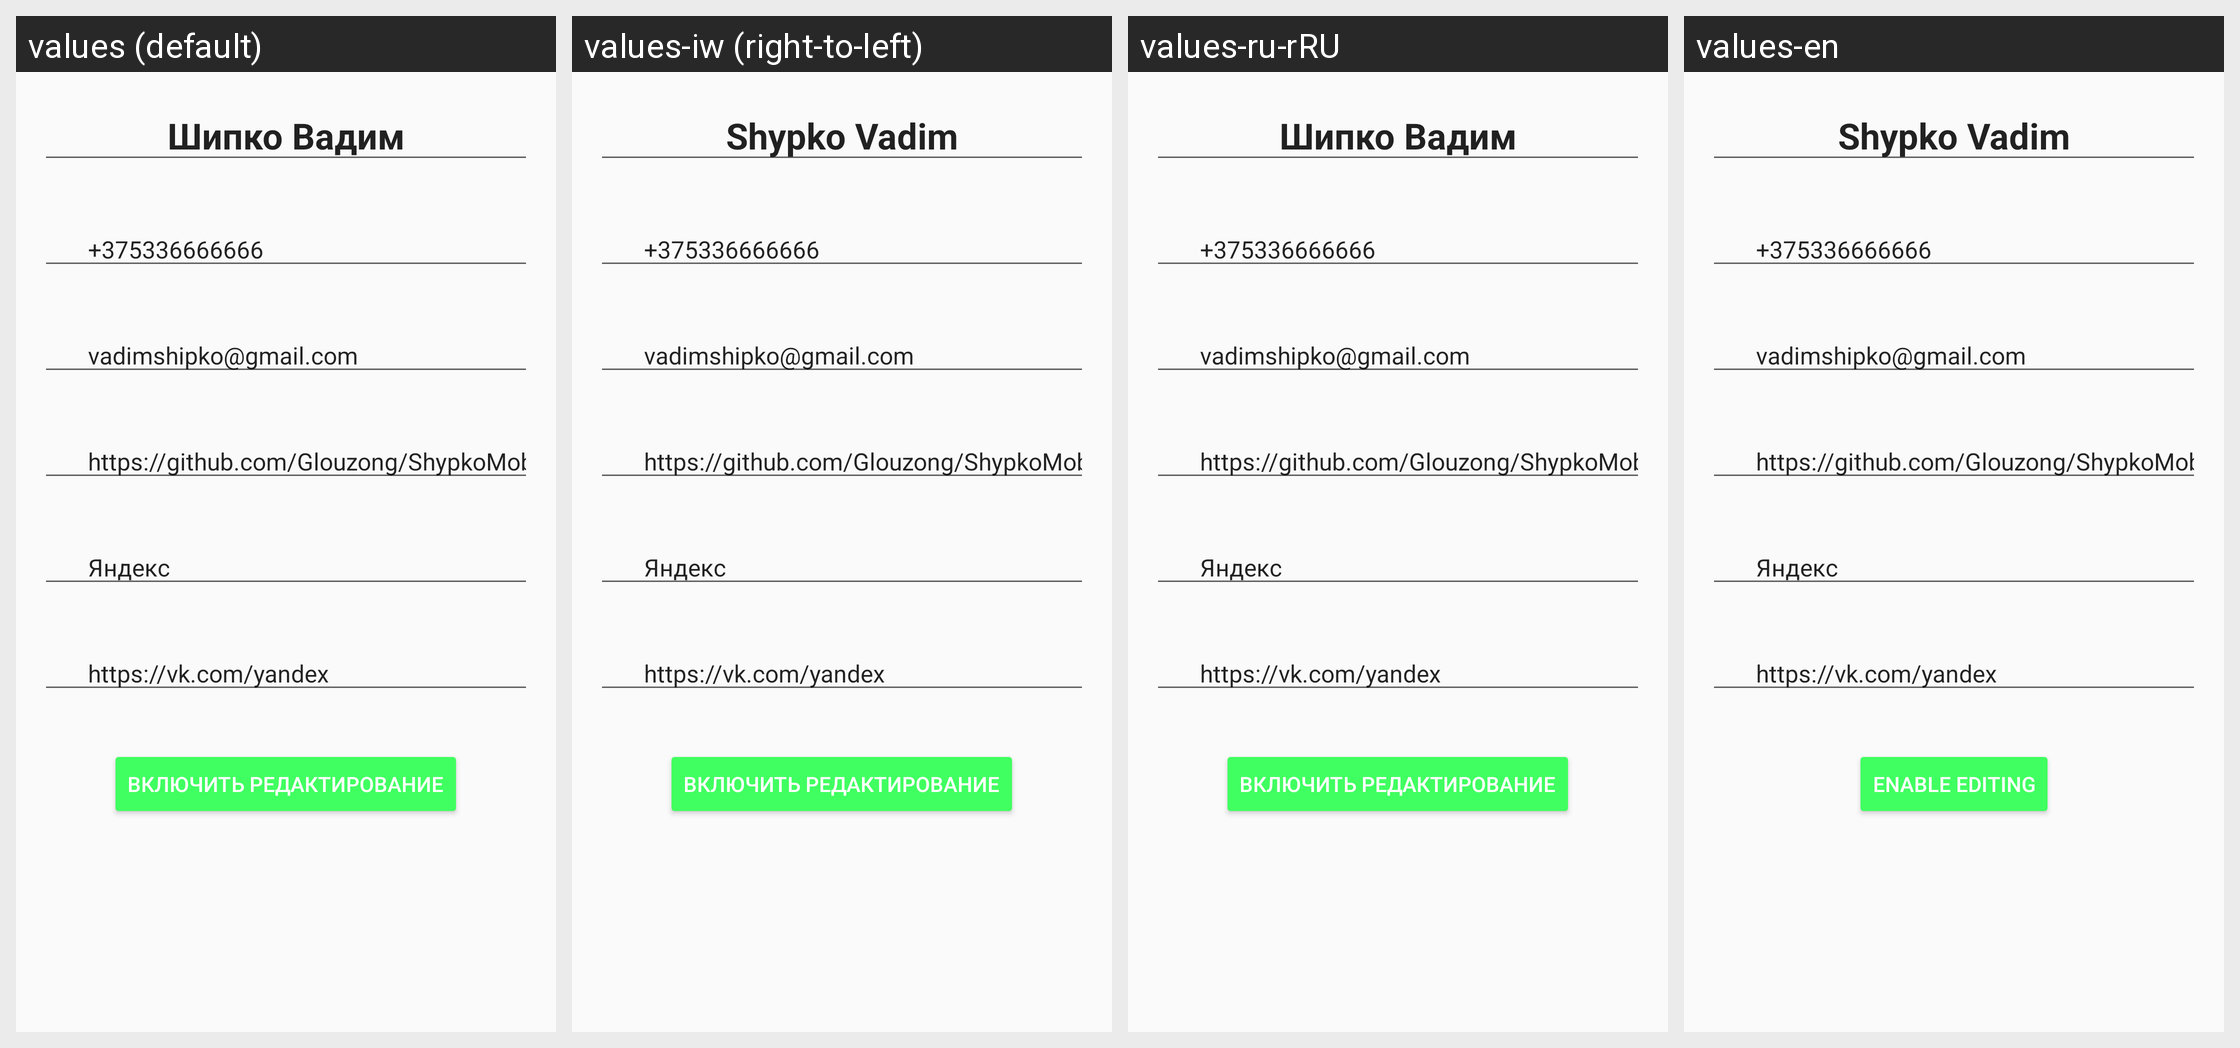

The Android screen above is rendered under several locales of the same app. Produce the string resources it draws, with the default and per-locale values.
Android screen res/layout/content_user_info.xml rendered under 4 locales, left to right: values (default), values-iw (right-to-left), values-ru-rRU, values-en. Device: Nexus 5 (rendered at 1080×1920; each locale shown at half size, 540×960, under a caption strip naming it); theme AppTheme.NoActionBar.
Strings drawn on this screen, with the default value and each locale's value (text and hints the layout hard-codes, and strings that could not be matched under every locale, appear in the picture but are not listed):

myName
  values: Шипко Вадим
  values-iw: Shypko Vadim
  values-ru-rRU: Шипко Вадим
  values-en: Shypko Vadim

number_phone
  values: +375336666666
  values-iw: +375336666666  [not translated; the default value is used]
  values-ru-rRU: +375336666666  [not translated; the default value is used]
  values-en: +375336666666  [not translated; the default value is used]

email
  values: vadimshipko@gmail.com
  values-iw: vadimshipko@gmail.com  [not translated; the default value is used]
  values-ru-rRU: vadimshipko@gmail.com  [not translated; the default value is used]
  values-en: vadimshipko@gmail.com  [not translated; the default value is used]

linkGithub
  values: https://github.com/Glouzong/ShypkoMobileApp
  values-iw: https://github.com/Glouzong/ShypkoMobileApp  [not translated; the default value is used]
  values-ru-rRU: https://github.com/Glouzong/ShypkoMobileApp  [not translated; the default value is used]
  values-en: https://github.com/Glouzong/ShypkoMobileApp  [not translated; the default value is used]

location
  values: Яндекс
  values-iw: Яндекс  [not translated; the default value is used]
  values-ru-rRU: Яндекс  [not translated; the default value is used]
  values-en: Яндекс  [not translated; the default value is used]

socialNetworkVK
  values: https://vk.com/yandex
  values-iw: https://vk.com/yandex  [not translated; the default value is used]
  values-ru-rRU: https://vk.com/yandex  [not translated; the default value is used]
  values-en: https://vk.com/yandex  [not translated; the default value is used]

startEditing
  values: Включить редактирование
  values-iw: Включить редактирование  [not translated; the default value is used]
  values-ru-rRU: Включить редактирование
  values-en: Enable editing
